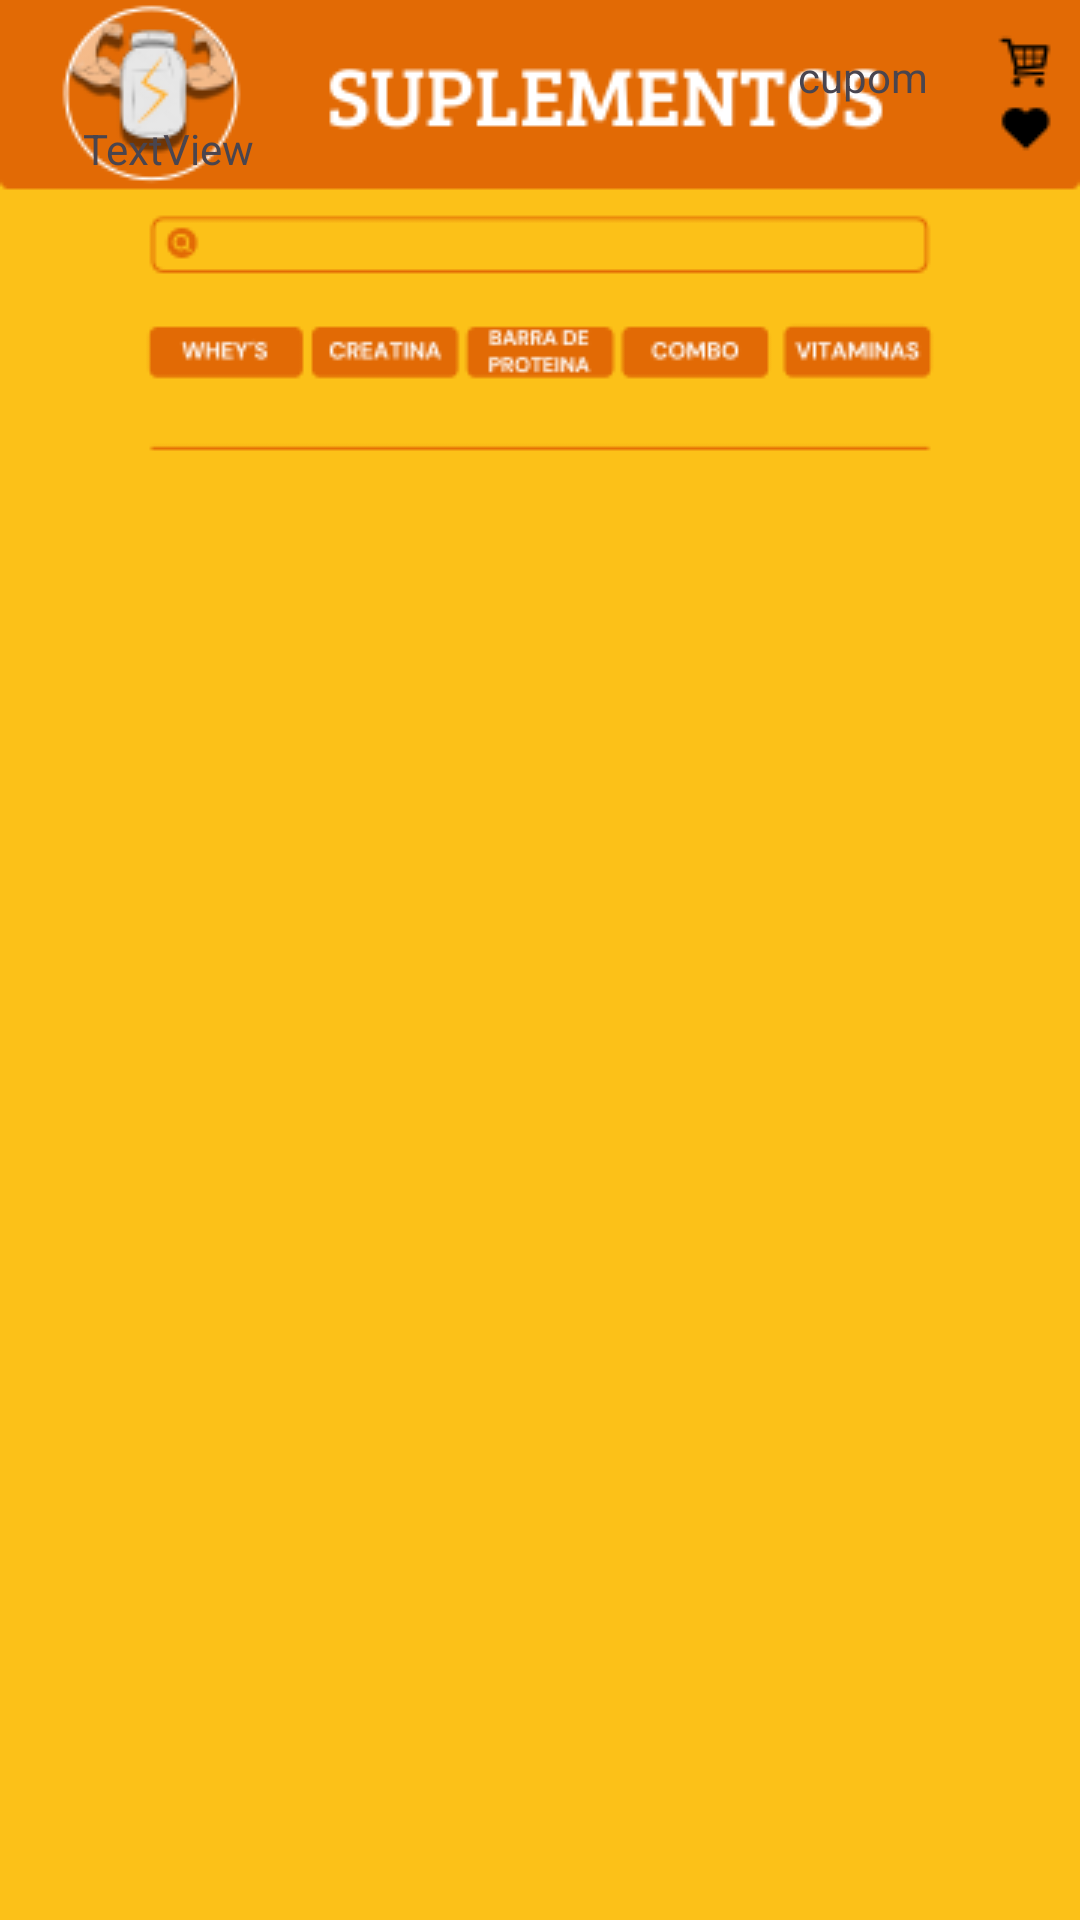

The Android layout XML behind this screen, and the referenced resources:
<!-- AndroidManifest.xml: application theme Theme.ComercioR -->
<!-- res/layout/activity_tela_carrinho.xml -->
<?xml version="1.0" encoding="utf-8"?>
<androidx.constraintlayout.widget.ConstraintLayout xmlns:android="http://schemas.android.com/apk/res/android"
    xmlns:app="http://schemas.android.com/apk/res-auto"
    xmlns:tools="http://schemas.android.com/tools"
    android:layout_width="match_parent"
    android:layout_height="match_parent"
    android:background="@drawable/telaprodutos"
    android:orientation="vertical"
    android:padding="16dp"
    android:windowSoftInputMode="adjustPan"
    tools:context=".TelaCarrinho">

    <ListView
        android:id="@+id/listaCarrinho"
        android:layout_width="match_parent"
        android:layout_height="475dp"
        app:layout_constraintBottom_toBottomOf="parent"
        app:layout_constraintEnd_toEndOf="parent"
        app:layout_constraintStart_toStartOf="parent" />

    <TextView
        android:id="@+id/textView9"
        android:layout_width="82dp"
        android:layout_height="58dp"
        android:layout_marginTop="24dp"
        android:onClick="TelaProdutos"
        android:text="TextView"
        app:layout_constraintEnd_toEndOf="parent"
        app:layout_constraintHorizontal_bias="0.048"
        app:layout_constraintStart_toStartOf="parent"
        app:layout_constraintTop_toTopOf="parent" />

    <TextView
        android:id="@+id/textView10"
        android:layout_width="78dp"
        android:layout_height="38dp"
        android:onClick="addCupom"
        android:text="cupom"
        tools:layout_editor_absoluteX="306dp"
        tools:layout_editor_absoluteY="60dp"
        app:layout_constraintEnd_toEndOf="parent"
        app:layout_constraintHorizontal_bias="1"
        app:layout_constraintStart_toStartOf="parent"
        app:layout_constraintTop_toTopOf="parent"/>
</androidx.constraintlayout.widget.ConstraintLayout>
<!-- resources referenced by this layout -->
<resources>
  <!-- drawable telaprodutos: png bitmap (drawable, 19277 bytes) -->
  <style name="Theme.ComercioR" parent="Base.Theme.ComercioR" />
  <style name="Base.Theme.ComercioR" parent="Theme.Material3.DayNight.NoActionBar">
          
          
      </style>
</resources>
